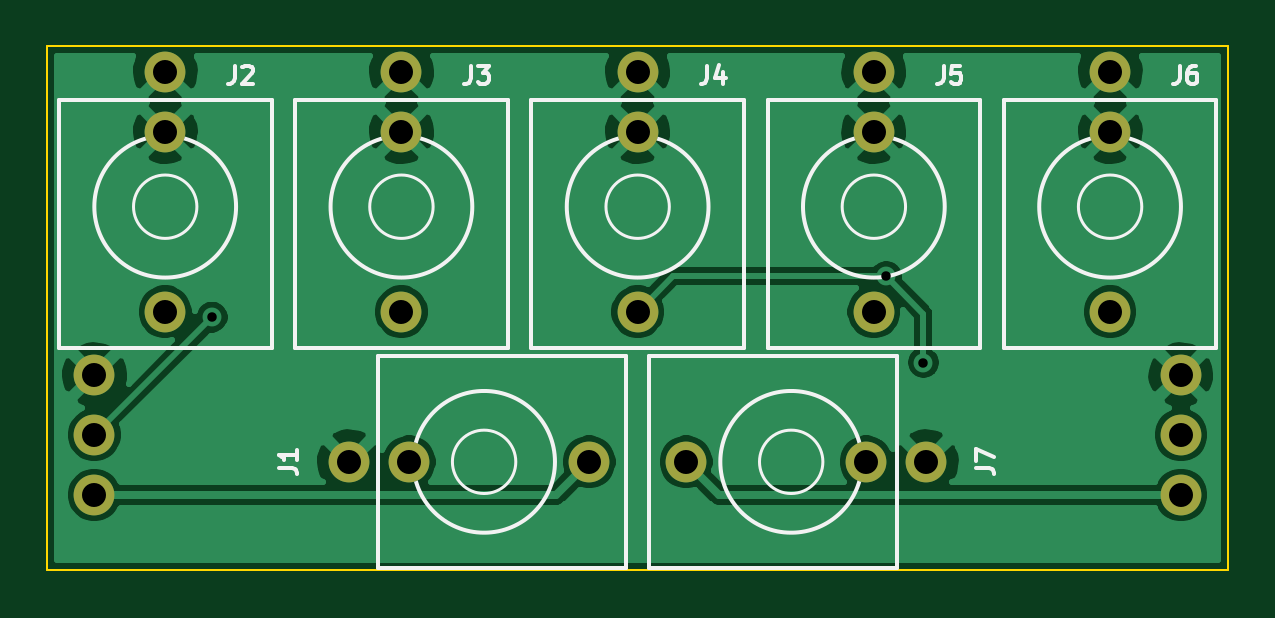
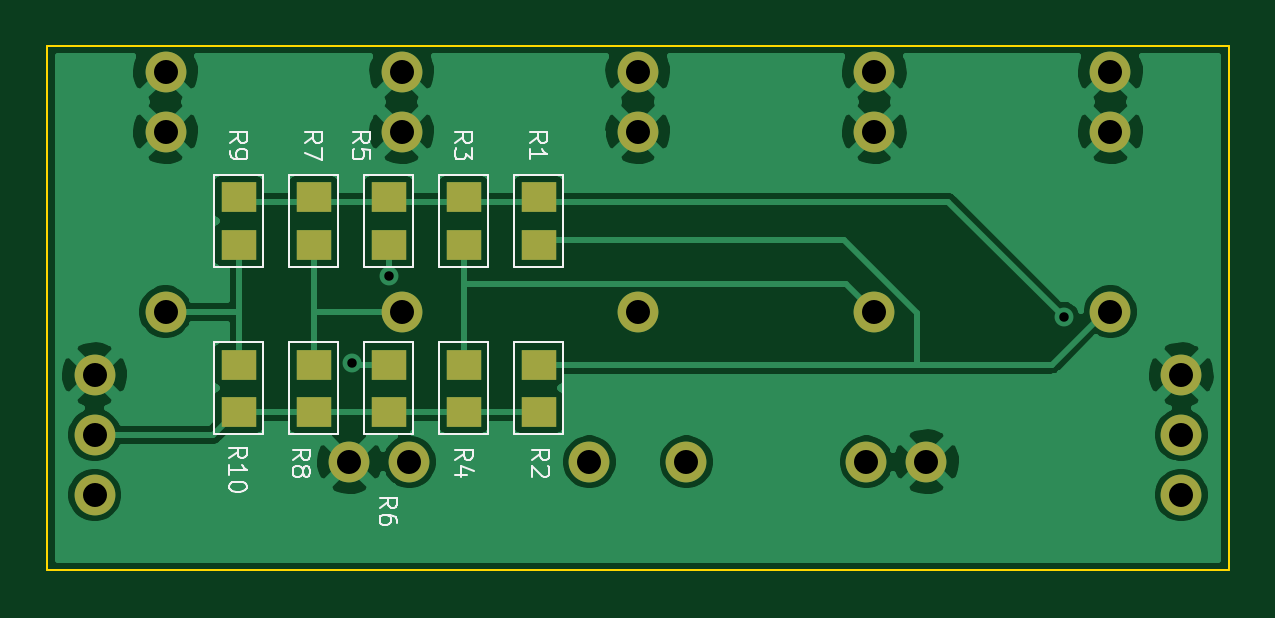
Circuit board: 11 layer files. Board 50.0 x 22.2 mm.
- bottom_copper: nearless_front_pcb-B_Cu.gbl (57303 bytes)
- bottom_mask: nearless_front_pcb-B_Mask.gbs (1695 bytes)
- paste: nearless_front_pcb-B_Paste.gbp (1018 bytes)
- bottom_silk: nearless_front_pcb-B_SilkS.gbo (10602 bytes)
- outline: nearless_front_pcb-Edge_Cuts.gm1 (829 bytes)
- top_copper: nearless_front_pcb-F_Cu.gtl (49477 bytes)
- top_mask: nearless_front_pcb-F_Mask.gts (1182 bytes)
- paste: nearless_front_pcb-F_Paste.gtp (505 bytes)
- top_silk: nearless_front_pcb-F_SilkS.gto (6553 bytes)
- drill: nearless_front_pcb-NPTH.drl (273 bytes)
- drill: nearless_front_pcb-PTH.drl (706 bytes)

=== bottom_copper: nearless_front_pcb-B_Cu.gbl (57303 bytes, source omitted) ===
=== bottom_mask: nearless_front_pcb-B_Mask.gbs ===
G04 #@! TF.GenerationSoftware,KiCad,Pcbnew,(5.1.8)-1*
G04 #@! TF.CreationDate,2021-08-08T18:23:11-04:00*
G04 #@! TF.ProjectId,nearless_front_pcb,6e656172-6c65-4737-935f-66726f6e745f,rev?*
G04 #@! TF.SameCoordinates,Original*
G04 #@! TF.FileFunction,Soldermask,Bot*
G04 #@! TF.FilePolarity,Negative*
%FSLAX46Y46*%
G04 Gerber Fmt 4.6, Leading zero omitted, Abs format (unit mm)*
G04 Created by KiCad (PCBNEW (5.1.8)-1) date 2021-08-08 18:23:11*
%MOMM*%
%LPD*%
G01*
G04 APERTURE LIST*
%ADD10R,1.500000X1.300000*%
%ADD11C,1.727200*%
G04 APERTURE END LIST*
D10*
X82410000Y-55480000D03*
X82410000Y-53480000D03*
X82410000Y-46400000D03*
X82410000Y-48400000D03*
X79235000Y-55480000D03*
X79235000Y-53480000D03*
X79235000Y-46400000D03*
X79235000Y-48400000D03*
X76060000Y-55480000D03*
X76060000Y-53480000D03*
X76060000Y-46400000D03*
X76060000Y-48400000D03*
X72885000Y-55480000D03*
X72885000Y-53480000D03*
X72885000Y-46400000D03*
X72885000Y-48400000D03*
X69710000Y-55480000D03*
X69710000Y-53480000D03*
X69710000Y-46400000D03*
X69710000Y-48400000D03*
D11*
X45500000Y-51245000D03*
X45500000Y-43625000D03*
X45500000Y-41085000D03*
X85500000Y-51245000D03*
X85500000Y-43625000D03*
X85500000Y-41085000D03*
X42500000Y-53920000D03*
X42500000Y-56460000D03*
X42500000Y-59000000D03*
X88500000Y-59000000D03*
X88500000Y-56460000D03*
X88500000Y-53920000D03*
X67555000Y-57600000D03*
X75175000Y-57600000D03*
X77715000Y-57600000D03*
X75500000Y-51245000D03*
X75500000Y-43625000D03*
X75500000Y-41085000D03*
X65500000Y-51245000D03*
X65500000Y-43625000D03*
X65500000Y-41085000D03*
X55500000Y-51245000D03*
X55500000Y-43625000D03*
X55500000Y-41085000D03*
X63445000Y-57600000D03*
X55825000Y-57600000D03*
X53285000Y-57600000D03*
M02*

=== paste: nearless_front_pcb-B_Paste.gbp ===
G04 #@! TF.GenerationSoftware,KiCad,Pcbnew,(5.1.8)-1*
G04 #@! TF.CreationDate,2021-08-08T18:23:10-04:00*
G04 #@! TF.ProjectId,nearless_front_pcb,6e656172-6c65-4737-935f-66726f6e745f,rev?*
G04 #@! TF.SameCoordinates,Original*
G04 #@! TF.FileFunction,Paste,Bot*
G04 #@! TF.FilePolarity,Positive*
%FSLAX46Y46*%
G04 Gerber Fmt 4.6, Leading zero omitted, Abs format (unit mm)*
G04 Created by KiCad (PCBNEW (5.1.8)-1) date 2021-08-08 18:23:10*
%MOMM*%
%LPD*%
G01*
G04 APERTURE LIST*
%ADD10R,1.500000X1.300000*%
G04 APERTURE END LIST*
D10*
X82410000Y-55480000D03*
X82410000Y-53480000D03*
X82410000Y-46400000D03*
X82410000Y-48400000D03*
X79235000Y-55480000D03*
X79235000Y-53480000D03*
X79235000Y-46400000D03*
X79235000Y-48400000D03*
X76060000Y-55480000D03*
X76060000Y-53480000D03*
X76060000Y-46400000D03*
X76060000Y-48400000D03*
X72885000Y-55480000D03*
X72885000Y-53480000D03*
X72885000Y-46400000D03*
X72885000Y-48400000D03*
X69710000Y-55480000D03*
X69710000Y-53480000D03*
X69710000Y-46400000D03*
X69710000Y-48400000D03*
M02*

=== bottom_silk: nearless_front_pcb-B_SilkS.gbo (10602 bytes, source omitted) ===
=== outline: nearless_front_pcb-Edge_Cuts.gm1 ===
G04 #@! TF.GenerationSoftware,KiCad,Pcbnew,(5.1.8)-1*
G04 #@! TF.CreationDate,2021-08-08T18:23:11-04:00*
G04 #@! TF.ProjectId,nearless_front_pcb,6e656172-6c65-4737-935f-66726f6e745f,rev?*
G04 #@! TF.SameCoordinates,Original*
G04 #@! TF.FileFunction,Profile,NP*
%FSLAX46Y46*%
G04 Gerber Fmt 4.6, Leading zero omitted, Abs format (unit mm)*
G04 Created by KiCad (PCBNEW (5.1.8)-1) date 2021-08-08 18:23:11*
%MOMM*%
%LPD*%
G01*
G04 APERTURE LIST*
G04 #@! TA.AperFunction,Profile*
%ADD10C,0.100000*%
G04 #@! TD*
G04 APERTURE END LIST*
D10*
X90500000Y-62200000D02*
X90500000Y-62000000D01*
X40500000Y-62200000D02*
X40500000Y-62000000D01*
X90500000Y-40000000D02*
X40500000Y-40000000D01*
X90500000Y-62000000D02*
X90500000Y-40000000D01*
X40500000Y-62200000D02*
X90500000Y-62200000D01*
X40500000Y-40000000D02*
X40500000Y-62000000D01*
M02*

=== top_copper: nearless_front_pcb-F_Cu.gtl (49477 bytes, source omitted) ===
=== top_mask: nearless_front_pcb-F_Mask.gts ===
G04 #@! TF.GenerationSoftware,KiCad,Pcbnew,(5.1.8)-1*
G04 #@! TF.CreationDate,2021-08-08T18:23:10-04:00*
G04 #@! TF.ProjectId,nearless_front_pcb,6e656172-6c65-4737-935f-66726f6e745f,rev?*
G04 #@! TF.SameCoordinates,Original*
G04 #@! TF.FileFunction,Soldermask,Top*
G04 #@! TF.FilePolarity,Negative*
%FSLAX46Y46*%
G04 Gerber Fmt 4.6, Leading zero omitted, Abs format (unit mm)*
G04 Created by KiCad (PCBNEW (5.1.8)-1) date 2021-08-08 18:23:10*
%MOMM*%
%LPD*%
G01*
G04 APERTURE LIST*
%ADD10C,1.727200*%
G04 APERTURE END LIST*
D10*
X45500000Y-51245000D03*
X45500000Y-43625000D03*
X45500000Y-41085000D03*
X85500000Y-51245000D03*
X85500000Y-43625000D03*
X85500000Y-41085000D03*
X42500000Y-53920000D03*
X42500000Y-56460000D03*
X42500000Y-59000000D03*
X88500000Y-59000000D03*
X88500000Y-56460000D03*
X88500000Y-53920000D03*
X67555000Y-57600000D03*
X75175000Y-57600000D03*
X77715000Y-57600000D03*
X75500000Y-51245000D03*
X75500000Y-43625000D03*
X75500000Y-41085000D03*
X65500000Y-51245000D03*
X65500000Y-43625000D03*
X65500000Y-41085000D03*
X55500000Y-51245000D03*
X55500000Y-43625000D03*
X55500000Y-41085000D03*
X63445000Y-57600000D03*
X55825000Y-57600000D03*
X53285000Y-57600000D03*
M02*

=== paste: nearless_front_pcb-F_Paste.gtp ===
G04 #@! TF.GenerationSoftware,KiCad,Pcbnew,(5.1.8)-1*
G04 #@! TF.CreationDate,2021-08-08T18:23:10-04:00*
G04 #@! TF.ProjectId,nearless_front_pcb,6e656172-6c65-4737-935f-66726f6e745f,rev?*
G04 #@! TF.SameCoordinates,Original*
G04 #@! TF.FileFunction,Paste,Top*
G04 #@! TF.FilePolarity,Positive*
%FSLAX46Y46*%
G04 Gerber Fmt 4.6, Leading zero omitted, Abs format (unit mm)*
G04 Created by KiCad (PCBNEW (5.1.8)-1) date 2021-08-08 18:23:10*
%MOMM*%
%LPD*%
G01*
G04 APERTURE LIST*
G04 APERTURE END LIST*
M02*

=== top_silk: nearless_front_pcb-F_SilkS.gto ===
G04 #@! TF.GenerationSoftware,KiCad,Pcbnew,(5.1.8)-1*
G04 #@! TF.CreationDate,2021-08-08T18:23:10-04:00*
G04 #@! TF.ProjectId,nearless_front_pcb,6e656172-6c65-4737-935f-66726f6e745f,rev?*
G04 #@! TF.SameCoordinates,Original*
G04 #@! TF.FileFunction,Legend,Top*
G04 #@! TF.FilePolarity,Positive*
%FSLAX46Y46*%
G04 Gerber Fmt 4.6, Leading zero omitted, Abs format (unit mm)*
G04 Created by KiCad (PCBNEW (5.1.8)-1) date 2021-08-08 18:23:10*
%MOMM*%
%LPD*%
G01*
G04 APERTURE LIST*
%ADD10C,0.120000*%
%ADD11C,0.150000*%
%ADD12C,1.727200*%
G04 APERTURE END LIST*
D10*
X46841641Y-46800000D02*
G75*
G03*
X46841641Y-46800000I-1341641J0D01*
G01*
D11*
X50000000Y-52800000D02*
X41000000Y-52800000D01*
X41000000Y-52800000D02*
X41000000Y-42300000D01*
X41000000Y-42300000D02*
X50000000Y-42300000D01*
X50000000Y-42300000D02*
X50000000Y-52800000D01*
X48500000Y-46800000D02*
G75*
G03*
X48500000Y-46800000I-3000000J0D01*
G01*
D10*
X86841641Y-46800000D02*
G75*
G03*
X86841641Y-46800000I-1341641J0D01*
G01*
D11*
X90000000Y-52800000D02*
X81000000Y-52800000D01*
X81000000Y-52800000D02*
X81000000Y-42300000D01*
X81000000Y-42300000D02*
X90000000Y-42300000D01*
X90000000Y-42300000D02*
X90000000Y-52800000D01*
X88500000Y-46800000D02*
G75*
G03*
X88500000Y-46800000I-3000000J0D01*
G01*
D10*
X73341641Y-57600000D02*
G75*
G03*
X73341641Y-57600000I-1341641J0D01*
G01*
D11*
X66000000Y-62100000D02*
X66000000Y-53100000D01*
X66000000Y-53100000D02*
X76500000Y-53100000D01*
X76500000Y-53100000D02*
X76500000Y-62100000D01*
X76500000Y-62100000D02*
X66000000Y-62100000D01*
X75000000Y-57600000D02*
G75*
G03*
X75000000Y-57600000I-3000000J0D01*
G01*
D10*
X76841641Y-46800000D02*
G75*
G03*
X76841641Y-46800000I-1341641J0D01*
G01*
D11*
X80000000Y-52800000D02*
X71000000Y-52800000D01*
X71000000Y-52800000D02*
X71000000Y-42300000D01*
X71000000Y-42300000D02*
X80000000Y-42300000D01*
X80000000Y-42300000D02*
X80000000Y-52800000D01*
X78500000Y-46800000D02*
G75*
G03*
X78500000Y-46800000I-3000000J0D01*
G01*
D10*
X66841641Y-46800000D02*
G75*
G03*
X66841641Y-46800000I-1341641J0D01*
G01*
D11*
X70000000Y-52800000D02*
X61000000Y-52800000D01*
X61000000Y-52800000D02*
X61000000Y-42300000D01*
X61000000Y-42300000D02*
X70000000Y-42300000D01*
X70000000Y-42300000D02*
X70000000Y-52800000D01*
X68500000Y-46800000D02*
G75*
G03*
X68500000Y-46800000I-3000000J0D01*
G01*
D10*
X56841641Y-46800000D02*
G75*
G03*
X56841641Y-46800000I-1341641J0D01*
G01*
D11*
X60000000Y-52800000D02*
X51000000Y-52800000D01*
X51000000Y-52800000D02*
X51000000Y-42300000D01*
X51000000Y-42300000D02*
X60000000Y-42300000D01*
X60000000Y-42300000D02*
X60000000Y-52800000D01*
X58500000Y-46800000D02*
G75*
G03*
X58500000Y-46800000I-3000000J0D01*
G01*
D10*
X60341641Y-57600000D02*
G75*
G03*
X60341641Y-57600000I-1341641J0D01*
G01*
D11*
X65000000Y-53100000D02*
X65000000Y-62100000D01*
X65000000Y-62100000D02*
X54500000Y-62100000D01*
X54500000Y-62100000D02*
X54500000Y-53100000D01*
X54500000Y-53100000D02*
X65000000Y-53100000D01*
X62000000Y-57600000D02*
G75*
G03*
X62000000Y-57600000I-3000000J0D01*
G01*
X48450000Y-40834285D02*
X48450000Y-41370000D01*
X48414285Y-41477142D01*
X48342857Y-41548571D01*
X48235714Y-41584285D01*
X48164285Y-41584285D01*
X48771428Y-40905714D02*
X48807142Y-40870000D01*
X48878571Y-40834285D01*
X49057142Y-40834285D01*
X49128571Y-40870000D01*
X49164285Y-40905714D01*
X49200000Y-40977142D01*
X49200000Y-41048571D01*
X49164285Y-41155714D01*
X48735714Y-41584285D01*
X49200000Y-41584285D01*
X88450000Y-40834285D02*
X88450000Y-41370000D01*
X88414285Y-41477142D01*
X88342857Y-41548571D01*
X88235714Y-41584285D01*
X88164285Y-41584285D01*
X89128571Y-40834285D02*
X88985714Y-40834285D01*
X88914285Y-40870000D01*
X88878571Y-40905714D01*
X88807142Y-41012857D01*
X88771428Y-41155714D01*
X88771428Y-41441428D01*
X88807142Y-41512857D01*
X88842857Y-41548571D01*
X88914285Y-41584285D01*
X89057142Y-41584285D01*
X89128571Y-41548571D01*
X89164285Y-41512857D01*
X89200000Y-41441428D01*
X89200000Y-41262857D01*
X89164285Y-41191428D01*
X89128571Y-41155714D01*
X89057142Y-41120000D01*
X88914285Y-41120000D01*
X88842857Y-41155714D01*
X88807142Y-41191428D01*
X88771428Y-41262857D01*
X79844285Y-57850000D02*
X80380000Y-57850000D01*
X80487142Y-57885714D01*
X80558571Y-57957142D01*
X80594285Y-58064285D01*
X80594285Y-58135714D01*
X79844285Y-57564285D02*
X79844285Y-57064285D01*
X80594285Y-57385714D01*
X78450000Y-40834285D02*
X78450000Y-41370000D01*
X78414285Y-41477142D01*
X78342857Y-41548571D01*
X78235714Y-41584285D01*
X78164285Y-41584285D01*
X79164285Y-40834285D02*
X78807142Y-40834285D01*
X78771428Y-41191428D01*
X78807142Y-41155714D01*
X78878571Y-41120000D01*
X79057142Y-41120000D01*
X79128571Y-41155714D01*
X79164285Y-41191428D01*
X79200000Y-41262857D01*
X79200000Y-41441428D01*
X79164285Y-41512857D01*
X79128571Y-41548571D01*
X79057142Y-41584285D01*
X78878571Y-41584285D01*
X78807142Y-41548571D01*
X78771428Y-41512857D01*
X68450000Y-40834285D02*
X68450000Y-41370000D01*
X68414285Y-41477142D01*
X68342857Y-41548571D01*
X68235714Y-41584285D01*
X68164285Y-41584285D01*
X69128571Y-41084285D02*
X69128571Y-41584285D01*
X68950000Y-40798571D02*
X68771428Y-41334285D01*
X69235714Y-41334285D01*
X58450000Y-40834285D02*
X58450000Y-41370000D01*
X58414285Y-41477142D01*
X58342857Y-41548571D01*
X58235714Y-41584285D01*
X58164285Y-41584285D01*
X58735714Y-40834285D02*
X59200000Y-40834285D01*
X58950000Y-41120000D01*
X59057142Y-41120000D01*
X59128571Y-41155714D01*
X59164285Y-41191428D01*
X59200000Y-41262857D01*
X59200000Y-41441428D01*
X59164285Y-41512857D01*
X59128571Y-41548571D01*
X59057142Y-41584285D01*
X58842857Y-41584285D01*
X58771428Y-41548571D01*
X58735714Y-41512857D01*
X50334285Y-57850000D02*
X50870000Y-57850000D01*
X50977142Y-57885714D01*
X51048571Y-57957142D01*
X51084285Y-58064285D01*
X51084285Y-58135714D01*
X51084285Y-57100000D02*
X51084285Y-57528571D01*
X51084285Y-57314285D02*
X50334285Y-57314285D01*
X50441428Y-57385714D01*
X50512857Y-57457142D01*
X50548571Y-57528571D01*
%LPC*%
D12*
X45500000Y-51245000D03*
X45500000Y-43625000D03*
X45500000Y-41085000D03*
X85500000Y-51245000D03*
X85500000Y-43625000D03*
X85500000Y-41085000D03*
X42500000Y-53920000D03*
X42500000Y-56460000D03*
X42500000Y-59000000D03*
X88500000Y-59000000D03*
X88500000Y-56460000D03*
X88500000Y-53920000D03*
X67555000Y-57600000D03*
X75175000Y-57600000D03*
X77715000Y-57600000D03*
X75500000Y-51245000D03*
X75500000Y-43625000D03*
X75500000Y-41085000D03*
X65500000Y-51245000D03*
X65500000Y-43625000D03*
X65500000Y-41085000D03*
X55500000Y-51245000D03*
X55500000Y-43625000D03*
X55500000Y-41085000D03*
X63445000Y-57600000D03*
X55825000Y-57600000D03*
X53285000Y-57600000D03*
M02*

=== drill: nearless_front_pcb-NPTH.drl ===
M48
; DRILL file {KiCad (5.1.8)-1} date 08/08/21 18:23:20
; FORMAT={-:-/ absolute / metric / decimal}
; #@! TF.CreationDate,2021-08-08T18:23:20-04:00
; #@! TF.GenerationSoftware,Kicad,Pcbnew,(5.1.8)-1
; #@! TF.FileFunction,NonPlated,1,2,NPTH
FMAT,2
METRIC
%
G90
G05
T0
M30

=== drill: nearless_front_pcb-PTH.drl ===
M48
; DRILL file {KiCad (5.1.8)-1} date 08/08/21 18:23:20
; FORMAT={-:-/ absolute / metric / decimal}
; #@! TF.CreationDate,2021-08-08T18:23:20-04:00
; #@! TF.GenerationSoftware,Kicad,Pcbnew,(5.1.8)-1
; #@! TF.FileFunction,Plated,1,2,PTH
FMAT,2
METRIC
T1C0.400
T2C1.016
%
G90
G05
T1
X47.485Y-51.475
X76.025Y-49.75
X77.6Y-53.4
T2
X75.5Y-41.085
X75.5Y-43.625
X75.5Y-51.245
X65.5Y-41.085
X65.5Y-43.625
X65.5Y-51.245
X85.5Y-41.085
X85.5Y-43.625
X85.5Y-51.245
X67.555Y-57.6
X75.175Y-57.6
X77.715Y-57.6
X53.285Y-57.6
X55.825Y-57.6
X63.445Y-57.6
X88.5Y-53.92
X88.5Y-56.46
X88.5Y-59.0
X42.5Y-53.92
X42.5Y-56.46
X42.5Y-59.0
X55.5Y-41.085
X55.5Y-43.625
X55.5Y-51.245
X45.5Y-41.085
X45.5Y-43.625
X45.5Y-51.245
T0
M30

